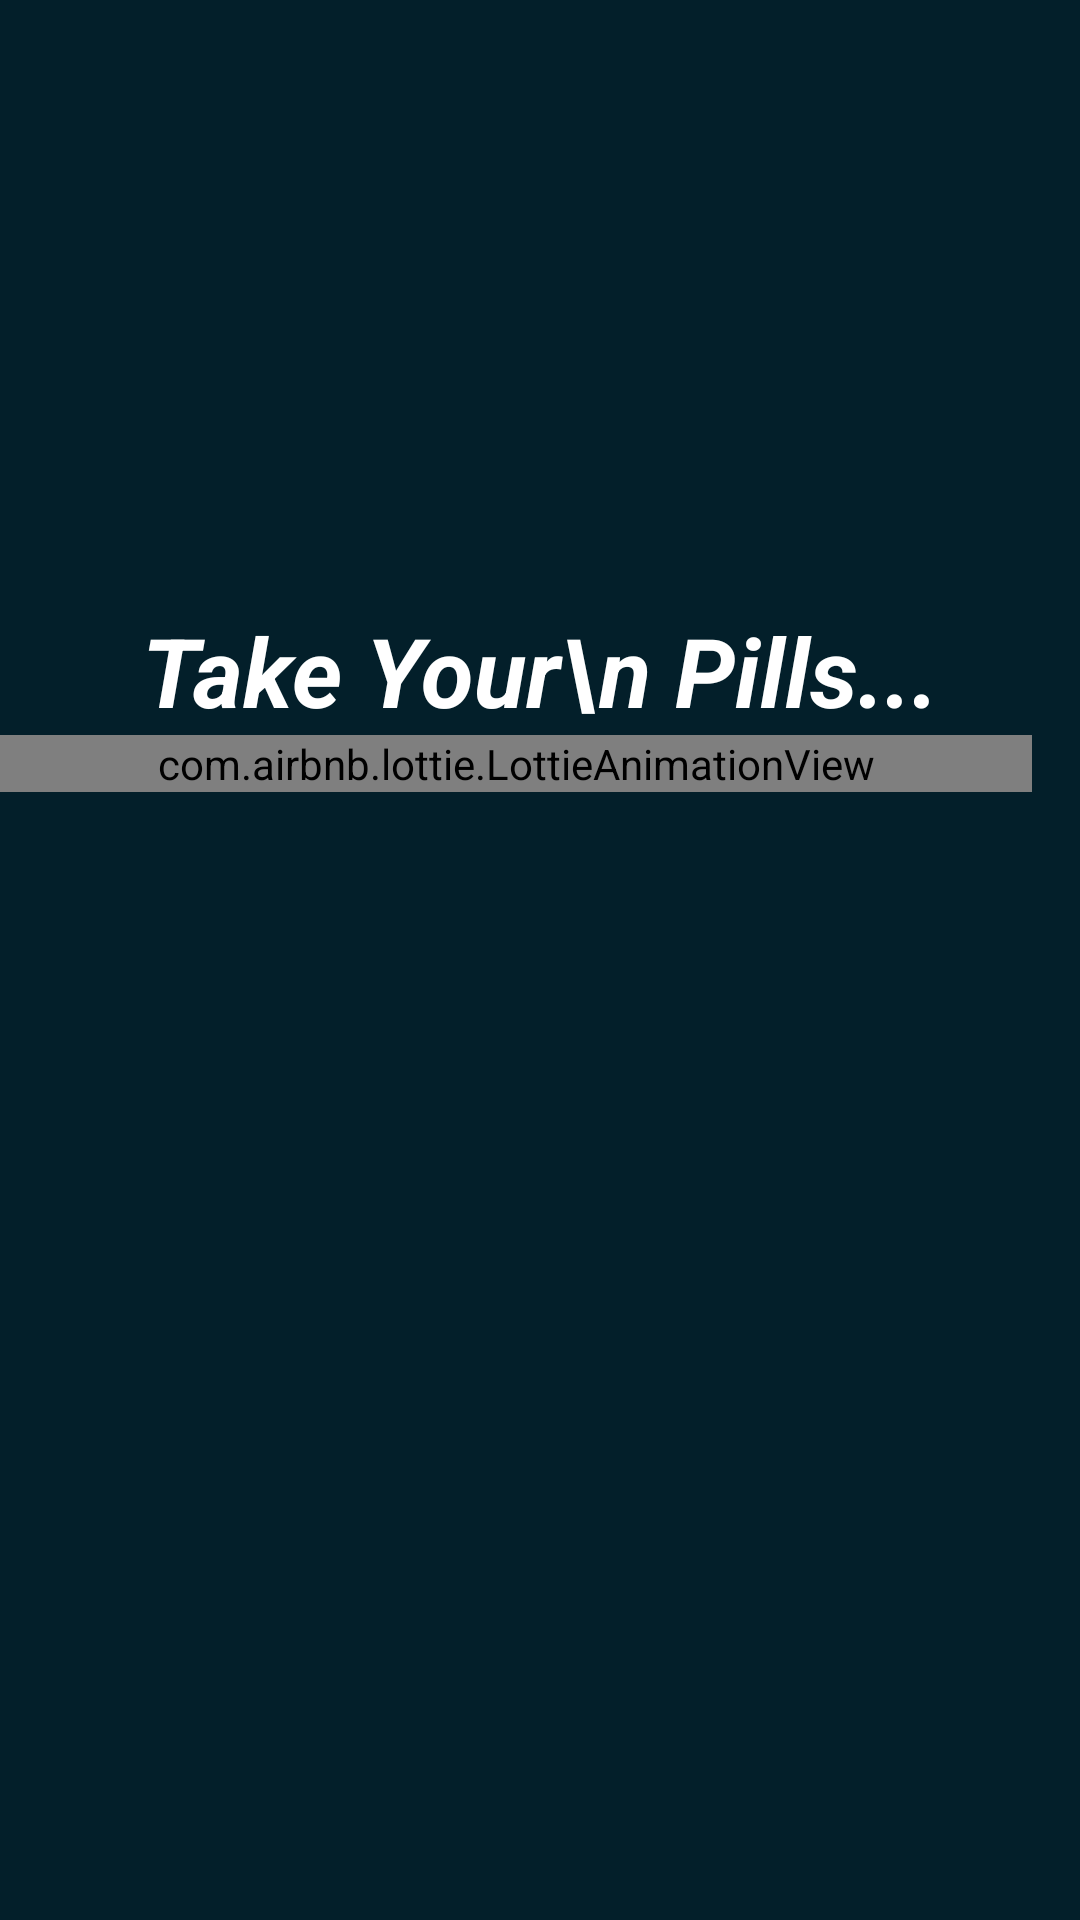

Write the Android layout XML for this screen, with the resource values it uses.
<!-- AndroidManifest.xml: application theme Theme.PillReminder -->
<!-- res/layout/splash_screen.xml -->
<?xml version="1.0" encoding="utf-8"?>

<androidx.constraintlayout.widget.ConstraintLayout xmlns:android="http://schemas.android.com/apk/res/android"
    xmlns:tools="http://schemas.android.com/tools"
    android:layout_width="match_parent"
    android:layout_height="match_parent"
    xmlns:app="http://schemas.android.com/apk/res-auto"
    android:background="#031f2a"
    tools:context=".activity.MainActivity"
    >

    <TextView
        android:id="@+id/textView"
        android:layout_width="0dp"
        android:layout_height="0dp"
        android:gravity="center|bottom"
        android:text="Take Your\n Pills..."
        android:textColor="@color/white"
        android:textStyle="bold|italic"
        android:textSize="32sp"
        app:layout_constraintBottom_toTopOf="@+id/guideline2"
        app:layout_constraintEnd_toEndOf="parent"
        app:layout_constraintStart_toStartOf="parent"
        app:layout_constraintTop_toTopOf="parent" />

    <com.airbnb.lottie.LottieAnimationView
        android:id="@+id/vv"
        android:layout_width="match_parent"
        android:layout_height="wrap_content"
        android:layout_marginRight="16dp"
        app:layout_constraintEnd_toEndOf="parent"
        app:layout_constraintStart_toStartOf="parent"
        app:layout_constraintTop_toTopOf="@+id/guideline2"
        app:lottie_autoPlay="true"
        app:lottie_speed="0.5"
        app:lottie_loop="true"
        app:lottie_rawRes="@raw/m3" />

    <androidx.constraintlayout.widget.Guideline
        android:id="@+id/guideline2"
        android:layout_width="wrap_content"
        android:layout_height="wrap_content"
        android:orientation="horizontal"
        app:layout_constraintGuide_percent="0.38303694" />
    















</androidx.constraintlayout.widget.ConstraintLayout>
<!-- resources referenced by this layout -->
<resources>
  <color name="white">#FFFFFFFF</color>
  <style name="Theme.PillReminder" parent="Theme.MaterialComponents.DayNight.NoActionBar">
          
          <item name="colorPrimary">@color/BLUE</item>
          <item name="colorPrimaryVariant">@color/BLUE</item>
          <item name="colorOnPrimary">@color/white</item>
          
          <item name="colorSecondary">@color/teal_200</item>
          <item name="colorSecondaryVariant">@color/teal_700</item>
          <item name="colorOnSecondary">@color/black</item>
          
          <item name="android:statusBarColor" tools:targetApi="l">?attr/colorPrimaryVariant</item>
          
      </style>
  <color name="BLUE">#3E54D3</color>
  <color name="teal_200">#FF03DAC5</color>
  <color name="teal_700">#FF018786</color>
  <color name="black">#FF000000</color>
</resources>
